Run: headless pygame with SDL's dummy video driver; simulated clock (each Clock.tick advances the game by its frame time, no real sleeping); random seed 0; keys injected as events and as key.get_pressed() state; no mouse input.
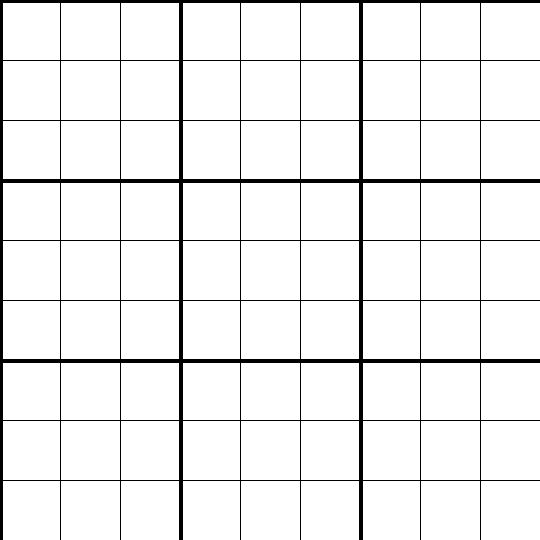
Frame 1 of 4 · flips 1–60 · no input
Frame 2 of 4 · flips 61–180 · tapped SPACE, RETURN · held RIGHT (→), D · screen unchanged from frame 1, image omitted
Frame 3 of 4 · flips 181–300 · held DOWN (↓), S · screen unchanged from frame 2, image omitted
Frame 4 of 4 · flips 301–420 · held LEFT (←), A, UP (↑), W · screen unchanged from frame 3, image omitted

The pygame program that drew these frames:

# -*- coding: utf-8 -*-
"""
Created on Wed Aug 12 14:25:57 2020

pyggame GUI for Sudoku

@author: Jun
"""
import pygame, sys
from pygame.locals import *
#from Sudoku_Generator import maker, solution
#from Sudoku_Solver import solve, check, solver

# Window Size - Width has to be a multiple of 9
width = 540
height = 540

# Colors
color = {'black':[0,0,0], 'white':[255,255,255], 'gray': [200,200,200]}

# Draws the grid
def drawGrid():
    square = width // 3
    cell = square // 3
    
    # Square lines
    for i in range(0, width, square): # vertical
        pygame.draw.line(display, color['black'], (i,0),(i,height), 4)
    for j in range(0, height, square): # horizontal
        pygame.draw.line(display, color['black'], (0,j), (width, j), 4)
    
    # Cell Lines
    for i in range(0, width, cell): # vertical
        if i % square != 0:
            pygame.draw.line(display, color['black'], (i,0),(i,height), 1)
    for j in range(0, height, cell): # horizontal
        if j % square != 0:
            pygame.draw.line(display, color['black'], (0,j),(width, j), 1)
    
    return None

# Window + Title + Main Loop
def main():
    global display
    
    pygame.init()
    display = pygame.display.set_mode((width, height))
    pygame.display.set_caption("Sudoku")
    display.fill(color['white'])
    
    drawGrid()
    
    # Main Loop
    while True:
        for event in pygame.event.get():
            if event.type == QUIT:
                pygame.quit()
                sys.exit()
        pygame.display.update()


if __name__ == '__main__':
    main()
